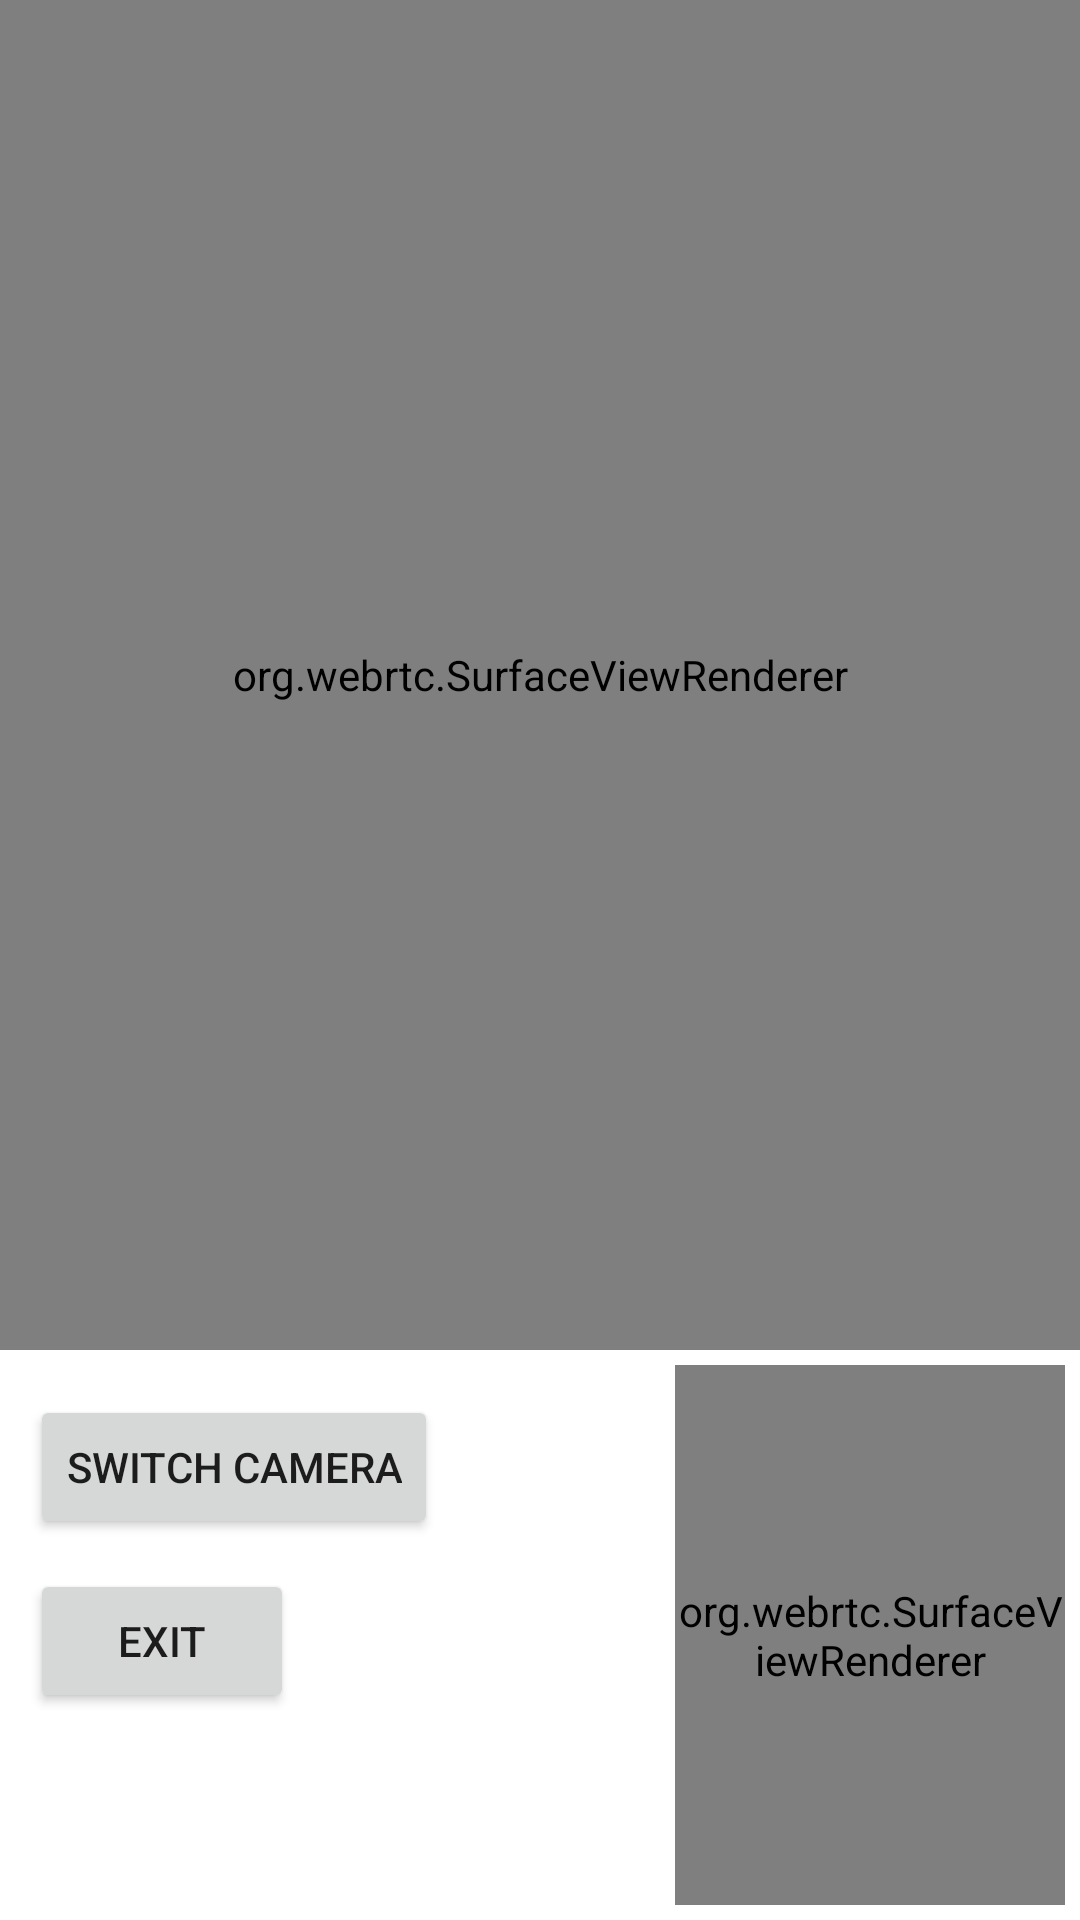

Here is an Android app screen rendered from its layout file. Give the layout XML and the strings, colors and styles it references.
<!-- AndroidManifest.xml: application theme Theme.SellerB -->
<!-- res/layout/activity_consulting.xml -->
<?xml version="1.0" encoding="utf-8"?>
<androidx.constraintlayout.widget.ConstraintLayout xmlns:android="http://schemas.android.com/apk/res/android"
    xmlns:app="http://schemas.android.com/apk/res-auto"
    xmlns:tools="http://schemas.android.com/tools"
    android:layout_width="match_parent"
    android:layout_height="match_parent"
    tools:context=".ui.consulting.ConsultingActivity">

    <FrameLayout
        android:id="@+id/peer_container_remote"
        android:layout_width="match_parent"
        android:layout_height="0dp"
        android:layout_marginBottom="5dp"
        app:layout_constraintTop_toTopOf="parent"
        app:layout_constraintBottom_toTopOf="@id/peer_container"
        app:layout_constraintStart_toStartOf="parent">

        <TextView
            android:id="@+id/remote_participant"
            android:layout_width="wrap_content"
            android:layout_height="wrap_content"
            android:textColor="#A6C8C5C5"
            android:text="test consultant"
            android:textSize="20sp"
            />

        <org.webrtc.SurfaceViewRenderer
            android:id="@+id/remote_gl_surface_view"
            android:layout_width="match_parent"
            android:layout_height="match_parent"
            android:visibility="visible" />
    </FrameLayout>

    <FrameLayout
        android:id="@+id/peer_container"
        android:layout_width="130dp"
        android:layout_height="180dp"
        android:layout_margin ="5dp"
        app:layout_constraintBottom_toBottomOf="parent"
        app:layout_constraintEnd_toEndOf="parent">

        <TextView
            android:id="@+id/main_participant"
            android:layout_width="wrap_content"
            android:layout_height="wrap_content"
            android:background="@color/main_blue"
            android:textColor="@color/white"/>

        <org.webrtc.SurfaceViewRenderer
            android:id="@+id/local_gl_surface_view"
            android:layout_width="match_parent"
            android:layout_height="match_parent"
            android:visibility="visible" />
    </FrameLayout>


        <Button
            android:id="@+id/btn_switch_camera"
            android:layout_width="wrap_content"
            android:layout_height="wrap_content"
            android:text="Switch Camera"
            app:layout_constraintTop_toTopOf="@id/peer_container"
            app:layout_constraintStart_toStartOf="parent"
            android:layout_margin="10dp"
            />

        <Button
            android:id="@+id/btn_exit"
            android:layout_width="wrap_content"
            android:layout_height="wrap_content"
            android:text="Exit"
            app:layout_constraintTop_toBottomOf="@+id/btn_switch_camera"
            app:layout_constraintStart_toStartOf="parent"
            android:layout_margin="10dp"
            />

</androidx.constraintlayout.widget.ConstraintLayout>
<!-- resources referenced by this layout -->
<resources>
  <color name="main_blue">#FF1D3992</color>
  <color name="white">#FFFFFFFF</color>
  <style name="Theme.SellerB" parent="Theme.MaterialComponents.DayNight.DarkActionBar">
          
          <item name="colorPrimary">@color/purple_500</item>
          <item name="colorPrimaryVariant">@color/purple_700</item>
          <item name="colorOnPrimary">@color/white</item>
          
          <item name="colorSecondary">@color/teal_200</item>
          <item name="colorSecondaryVariant">@color/teal_700</item>
          <item name="colorOnSecondary">@color/black</item>
          
          <item name="android:statusBarColor" tools:targetApi="l">?attr/colorPrimaryVariant</item>
          
      </style>
  <color name="purple_500">#FF6200EE</color>
  <color name="purple_700">#FF3700B3</color>
  <color name="teal_200">#FF03DAC5</color>
  <color name="teal_700">#FF018786</color>
  <color name="black">#FF000000</color>
</resources>
